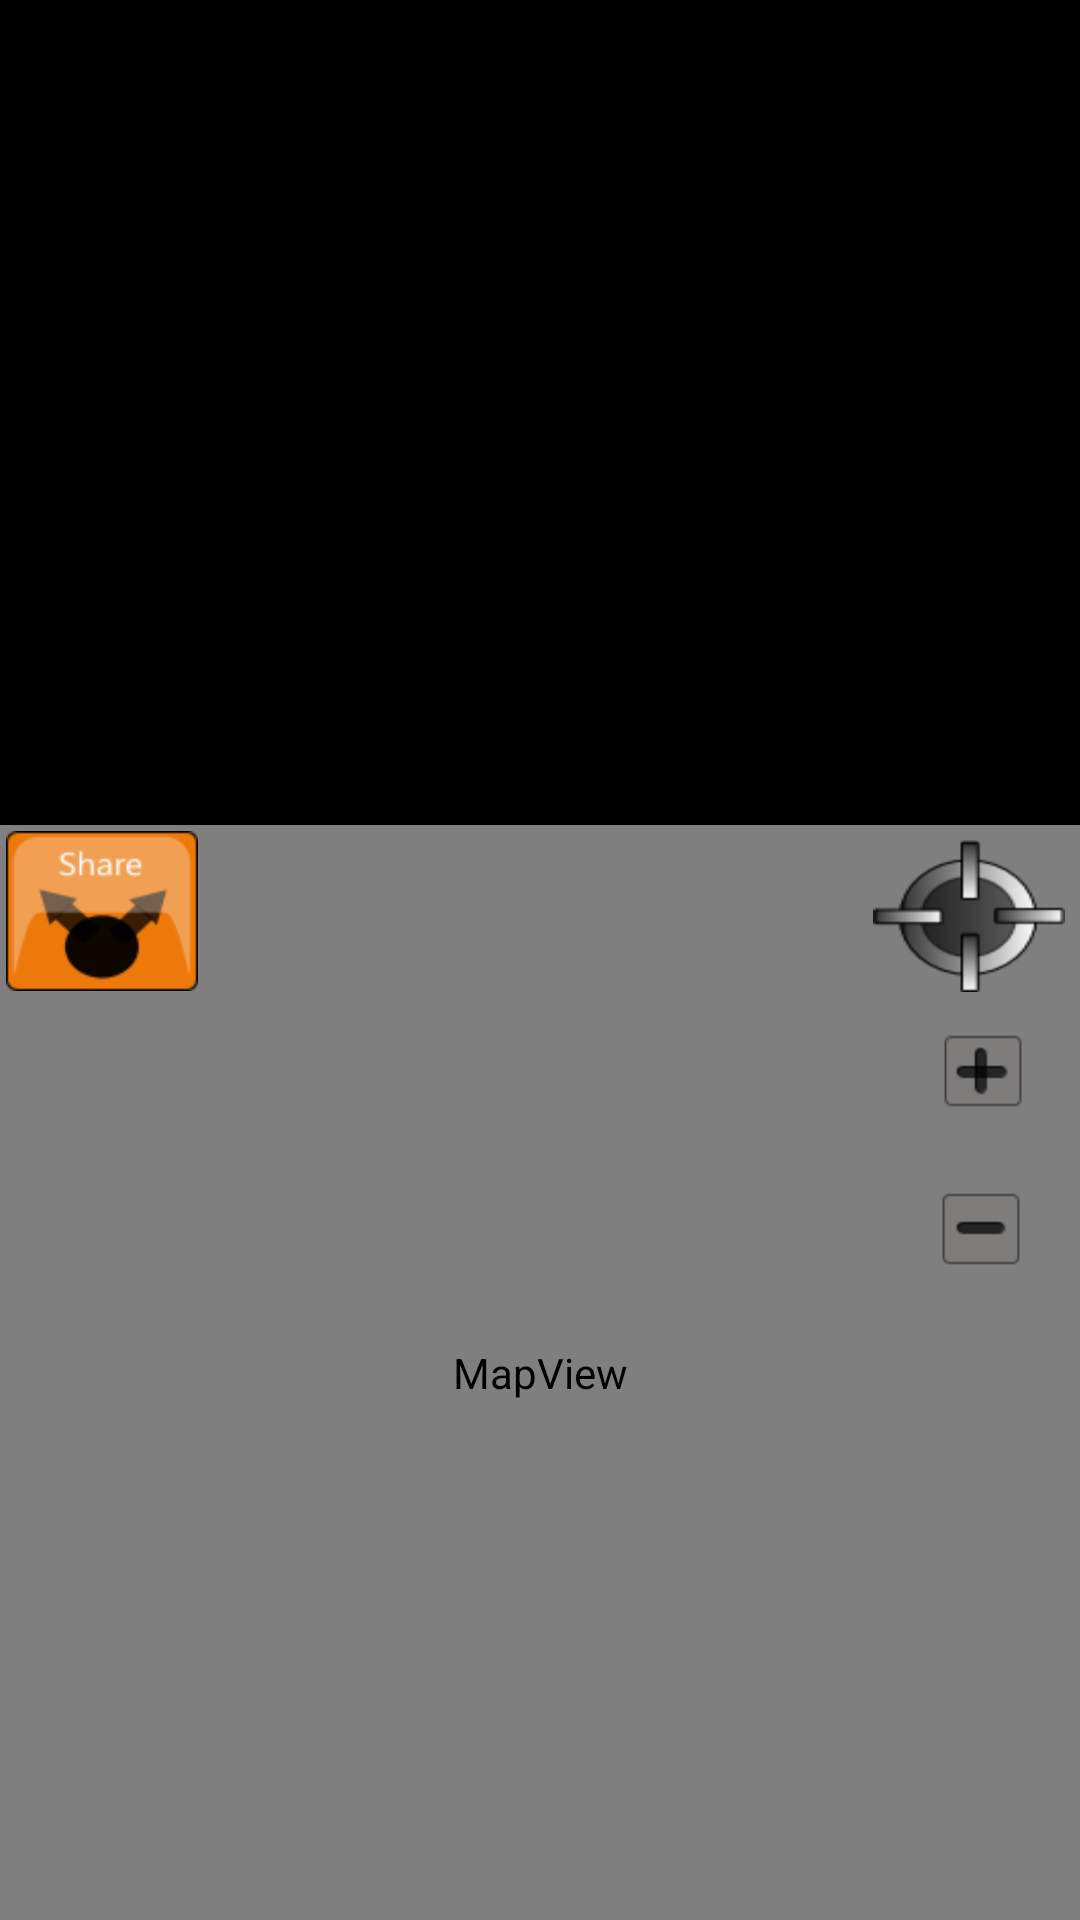

Reconstruct the res/layout file that produces this screen, plus the resources it refers to.
<!-- AndroidManifest.xml: application theme android:Theme.Holo -->
<!-- res/layout/large_gallery_pic.xml -->
<?xml version="1.0" encoding="utf-8"?>
<LinearLayout xmlns:android="http://schemas.android.com/apk/res/android"
    android:id="@+id/lytMain"
    android:layout_width="fill_parent"
    android:layout_height="fill_parent"
    android:background="@android:color/black"
    android:orientation="vertical" >

    <android.support.v4.view.ViewPager
        android:id="@+id/imgGalleryViewPager"
        android:layout_width="fill_parent"
        android:layout_height="270dp"
        android:layout_marginBottom="5dip" />
    

    <HorizontalScrollView
        android:layout_width="match_parent"
        android:layout_height="wrap_content" >

        <LinearLayout
            android:id="@+id/mygallery"
            android:layout_width="wrap_content"
            android:layout_height="wrap_content"
            android:orientation="horizontal" />
    </HorizontalScrollView>
    

    <RelativeLayout
        android:layout_width="fill_parent"
        android:layout_height="fill_parent" >

        <com.google.android.maps.MapView
            android:id="@+id/mapView"
            android:layout_width="fill_parent"
            android:layout_height="fill_parent"
            android:layout_alignParentRight="true"
            android:apiKey="@string/prodMapKey"
            android:clickable="true"
            android:state_enabled="true" />

        <Button
            android:id="@+id/btnShare"
            android:layout_width="wrap_content"
            android:layout_height="wrap_content"
            android:layout_alignBottom="@+id/btnPlaces"
            android:layout_margin="2dip"
            android:background="@drawable/share_icon"
            android:onClick="btnShare"
            android:visibility="visible" >
        </Button>

        

        <Button
            android:id="@+id/btnLocationRefresh"
            android:layout_width="wrap_content"
            android:layout_height="wrap_content"
            android:layout_alignParentRight="true"
            android:layout_marginRight="5dip"
            android:layout_marginTop="5dip"
            android:background="@drawable/geocam_icon_target_relocate"
            android:onClick="btnLocationRefresh" >
        </Button>

        <Button
            android:id="@+id/btnZoomIn"
            android:layout_width="wrap_content"
            android:layout_height="wrap_content"
            android:layout_alignParentRight="true"
            android:layout_below="@+id/btnLocationRefresh"
            android:background="@drawable/geocamzoomin"
            android:onClick="zoomIn" >
        </Button>

        <Button
            android:id="@+id/btnZoomOut"
            android:layout_width="wrap_content"
            android:layout_height="wrap_content"
            android:layout_alignParentRight="true"
            android:layout_below="@+id/btnZoomIn"
            android:background="@drawable/geocamzoomout"
            android:onClick="zoomOut" >
        </Button>

        <TextView
            android:id="@+id/txtPlaceName"
            android:layout_width="wrap_content"
            android:layout_height="wrap_content"
            android:layout_alignBaseline="@+id/btnShare"
            android:layout_alignBottom="@+id/btnShare"
            android:layout_toLeftOf="@+id/btnZoomIn"
            android:layout_toRightOf="@+id/btnShare"
            android:text="" />
    </RelativeLayout>

</LinearLayout>
<!-- resources referenced by this layout -->
<resources>
  <!-- drawable geocam_icon_target_relocate: png bitmap (drawable-hdpi, 3585 bytes) -->
  <!-- drawable geocamzoomin: png bitmap (drawable-hdpi, 1033 bytes) -->
  <!-- drawable geocamzoomout: png bitmap (drawable-hdpi, 888 bytes) -->
  <!-- drawable ic_map_gallery: png bitmap (drawable-hdpi, 4575 bytes) -->
  <!-- drawable share_icon: png bitmap (drawable-hdpi, 4108 bytes) -->
  <string name="prodMapKey">0VId7v01IXlIfBbZsrdhUSx2-YW7xIaNsct3gnQ</string>
</resources>
